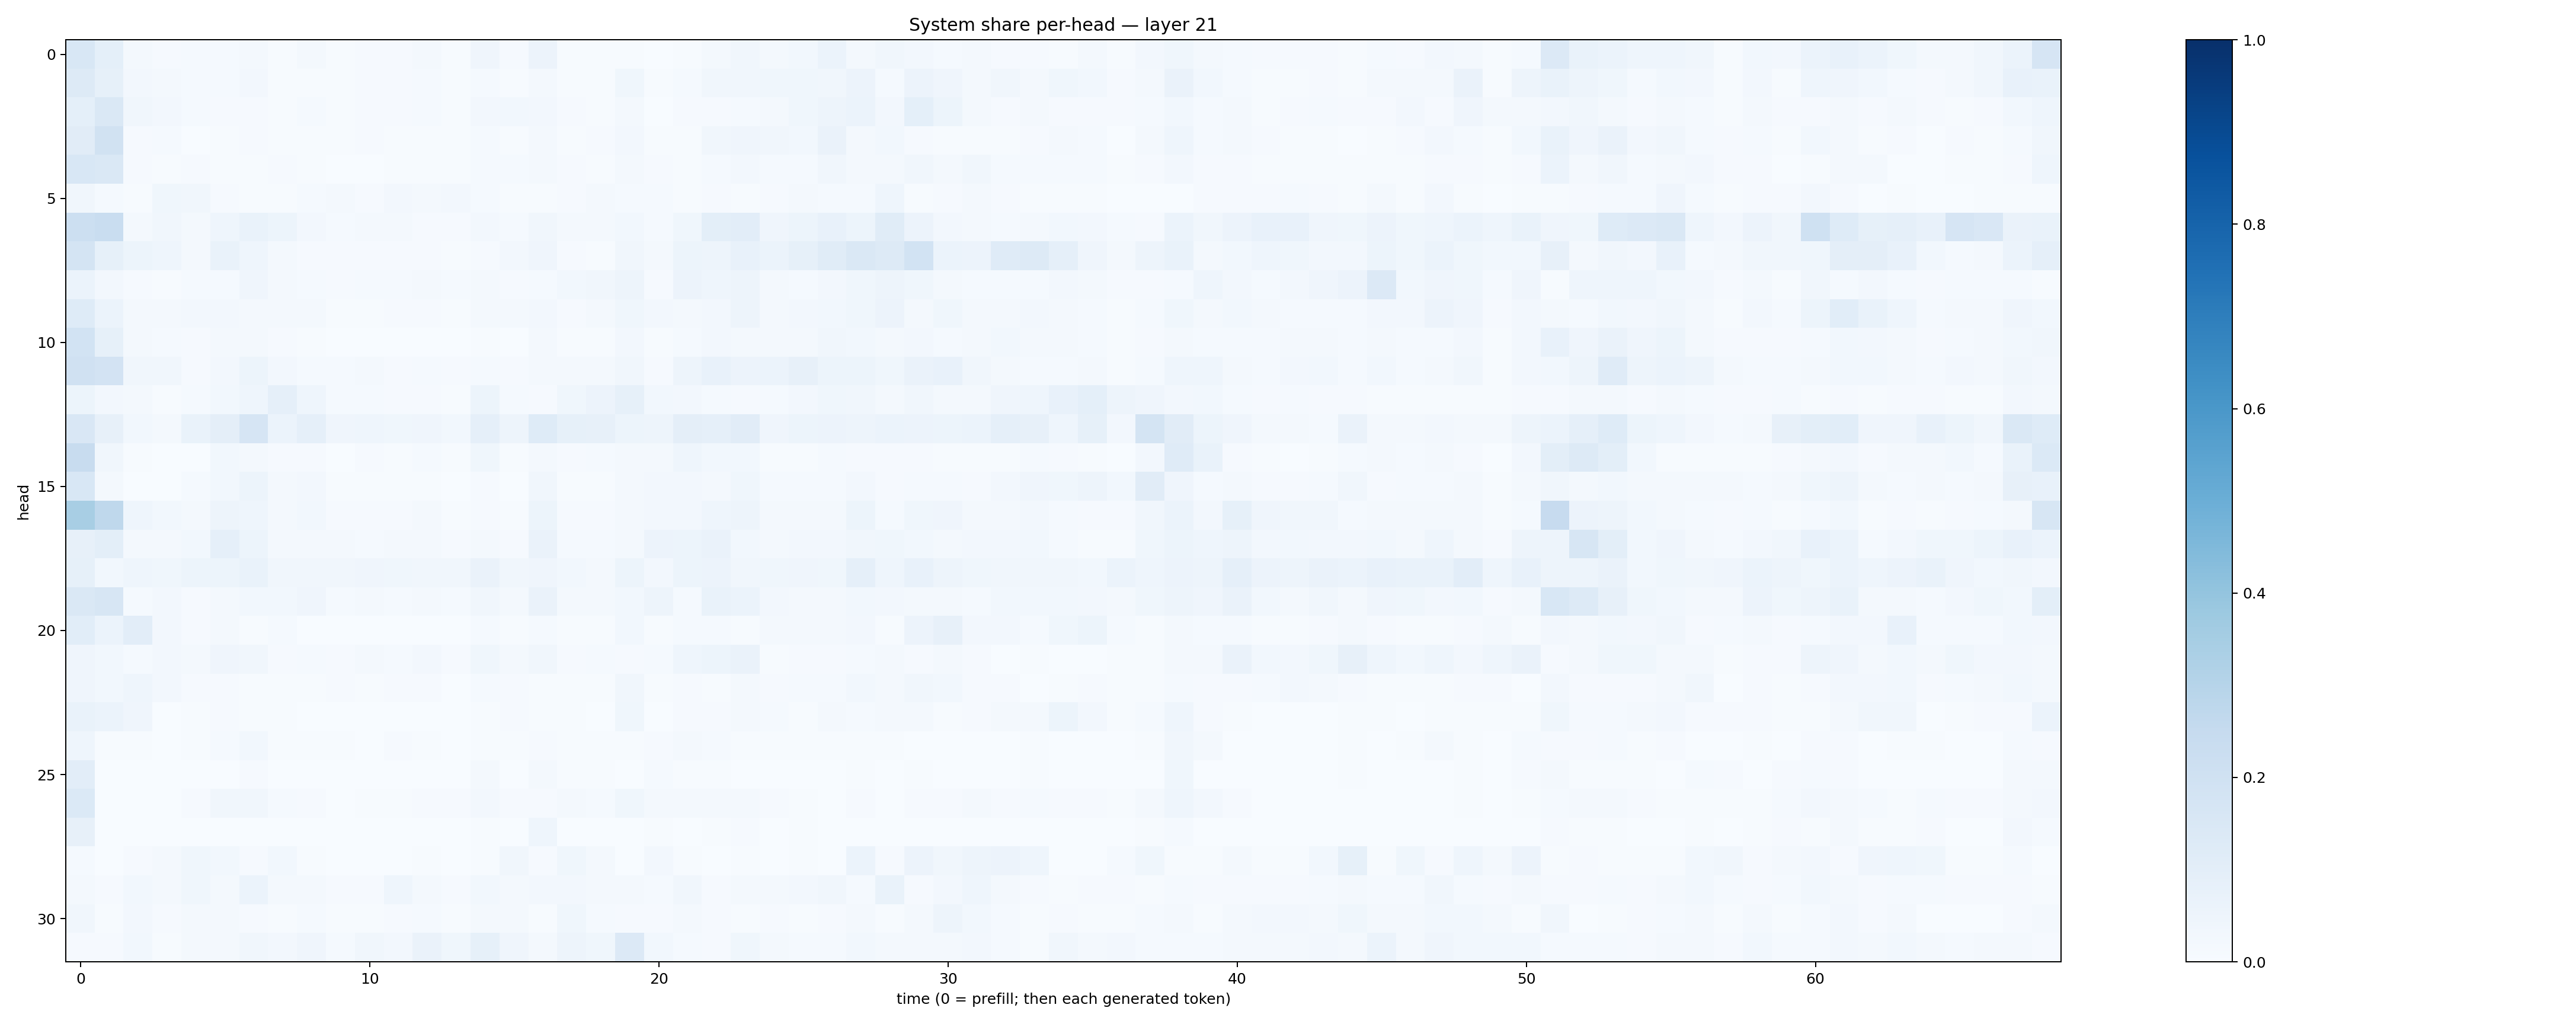

The table this chart was drawn from, first rows:
0.15419067, 0.09088056, 0.017929401, 0.01115587, 0.013508596, 0.014076381, 0.018242788, 0.0058111935, 0.015835779, 0.006855964, 0.009824218, 0.007822109, 0.01661999, 0.0060620336, 0.0400947, 0.011094503, 0.05577114, 0.007096146, 0.0055907643, 0.00578014, 0.0027055575, 0.0066538863, 0.016608203, 0.03237291
0.1261, 0.08373, 0.02622, 0.0217, 0.01447, 0.01429, 0.02454, 0.00667, 0.006625, 0.005239, 0.01117, 0.01011, 0.01371, 0.007224, 0.0148, 0.005655, 0.02045, 0.007441, 0.004327, 0.03707, 0.005726, 0.01306, 0.03496, 0.03338
0.09259, 0.1409, 0.03242, 0.02391, 0.01428, 0.008121, 0.01095, 0.006472, 0.01341, 0.007216, 0.007964, 0.008182, 0.01396, 0.004242, 0.02647, 0.03061, 0.02369, 0.008973, 0.006165, 0.0222, 0.002455, 0.008256, 0.01014, 0.01538
0.1107, 0.1937, 0.009256, 0.01364, 0.002859, 0.004005, 0.009699, 0.004369, 0.006847, 0.007808, 0.008265, 0.007163, 0.004696, 0.00559, 0.01554, 0.005209, 0.02038, 0.00692, 0.01027, 0.02404, 0.005515, 0.005981, 0.0328, 0.04157
0.1551, 0.1452, 0.009798, 0.004, 0.01119, 0.005307, 0.007239, 0.008603, 0.004071, 0.003535, 0.003507, 0.004536, 0.004651, 0.004692, 0.0119, 0.01455, 0.01726, 0.01083, 0.006232, 0.01745, 0.01002, 0.007109, 0.01286, 0.02469
0.0319, 0.01414, 0.006102, 0.03761, 0.0324, 0.009709, 0.007109, 0.005893, 0.01246, 0.01746, 0.008154, 0.02408, 0.01814, 0.02353, 0.01332, 0.006446, 0.007798, 0.01132, 0.01815, 0.01435, 0.01546, 0.006326, 0.007819, 0.004855
0.2183, 0.2337, 0.01943, 0.03349, 0.01723, 0.04615, 0.06849, 0.05248, 0.02456, 0.01191, 0.02065, 0.01601, 0.01171, 0.008955, 0.02607, 0.01269, 0.03134, 0.02089, 0.01883, 0.02854, 0.01435, 0.03881, 0.09766, 0.1016
0.1771, 0.08571, 0.05205, 0.0466, 0.01842, 0.06884, 0.04364, 0.01758, 0.01166, 0.009109, 0.008709, 0.01057, 0.009776, 0.006705, 0.009694, 0.02371, 0.03941, 0.00845, 0.006435, 0.03505, 0.02066, 0.05342, 0.04735, 0.07691
0.0615, 0.02586, 0.01119, 0.005327, 0.01398, 0.01319, 0.04106, 0.01933, 0.01233, 0.009695, 0.01298, 0.01276, 0.01685, 0.01321, 0.01701, 0.01036, 0.01431, 0.03036, 0.03341, 0.04936, 0.0101, 0.05505, 0.04423, 0.04805
0.1235, 0.0602, 0.01566, 0.01738, 0.0255, 0.02644, 0.01855, 0.01565, 0.01681, 0.007557, 0.005931, 0.008002, 0.009245, 0.007403, 0.02305, 0.01702, 0.02727, 0.009153, 0.01867, 0.03625, 0.02419, 0.02008, 0.02618, 0.04871
0.1846, 0.08335, 0.01607, 0.01258, 0.01133, 0.02253, 0.0179, 0.01165, 0.005746, 0.00313, 0.003888, 0.003143, 0.003154, 0.002916, 0.005443, 0.002834, 0.01822, 0.005158, 0.004782, 0.02348, 0.006234, 0.01549, 0.02454, 0.02119
0.1969, 0.1803, 0.03479, 0.03133, 0.01107, 0.0244, 0.0533, 0.02439, 0.01495, 0.01318, 0.02252, 0.01071, 0.0126, 0.008033, 0.01471, 0.007876, 0.01824, 0.01624, 0.0162, 0.03352, 0.009657, 0.04949, 0.07116, 0.05845
0.0527, 0.02695, 0.01956, 0.007474, 0.01174, 0.02749, 0.04434, 0.089, 0.0461, 0.01206, 0.01237, 0.0109, 0.01036, 0.00588, 0.05331, 0.01539, 0.008644, 0.03825, 0.05698, 0.08436, 0.03008, 0.02443, 0.01281, 0.01133
0.1521, 0.07929, 0.02902, 0.01609, 0.06913, 0.09383, 0.1676, 0.05963, 0.08784, 0.04123, 0.04376, 0.03551, 0.04045, 0.03051, 0.08636, 0.04735, 0.1219, 0.08526, 0.07954, 0.05165, 0.0495, 0.09404, 0.08949, 0.1098
0.2376, 0.0331, 0.004994, 0.003709, 0.00359, 0.0306, 0.02304, 0.01167, 0.009909, 0.003718, 0.009426, 0.004942, 0.01295, 0.007298, 0.03565, 0.007561, 0.01577, 0.009684, 0.01345, 0.01603, 0.02125, 0.0431, 0.02911, 0.03079
0.1558, 0.01707, 0.002541, 0.003312, 0.01453, 0.02816, 0.05241, 0.02135, 0.02416, 0.006009, 0.005755, 0.006498, 0.004804, 0.002351, 0.01155, 0.003718, 0.03287, 0.006457, 0.007152, 0.01702, 0.02509, 0.02443, 0.0221, 0.03623
0.3437, 0.2724, 0.04403, 0.0294, 0.01962, 0.05051, 0.04426, 0.02277, 0.02792, 0.008619, 0.008391, 0.008743, 0.02069, 0.007617, 0.01096, 0.00691, 0.05121, 0.008038, 0.009421, 0.01697, 0.02372, 0.02499, 0.04573, 0.05035
0.07842, 0.09782, 0.02086, 0.01662, 0.03023, 0.08971, 0.05353, 0.0206, 0.02138, 0.01745, 0.01457, 0.01769, 0.01767, 0.0114, 0.01766, 0.009477, 0.06378, 0.01385, 0.01374, 0.01675, 0.05859, 0.0546, 0.06273, 0.0274
0.08221, 0.02978, 0.04332, 0.03634, 0.05192, 0.05458, 0.06935, 0.03199, 0.03178, 0.03178, 0.04114, 0.03686, 0.03371, 0.03262, 0.06447, 0.03233, 0.04269, 0.02815, 0.02232, 0.05094, 0.02402, 0.05205, 0.05845, 0.03471
0.1446, 0.1563, 0.01507, 0.02346, 0.0107, 0.02231, 0.02806, 0.03046, 0.04063, 0.01534, 0.01805, 0.01315, 0.01636, 0.01492, 0.03247, 0.01765, 0.06313, 0.01848, 0.02292, 0.02743, 0.04695, 0.01411, 0.06761, 0.05974
0.1077, 0.05933, 0.1019, 0.02478, 0.01113, 0.02215, 0.006868, 0.01389, 0.002317, 0.001744, 0.00182, 0.00202, 0.002327, 0.002984, 0.01435, 0.006614, 0.01173, 0.006868, 0.006313, 0.02744, 0.004885, 0.01327, 0.01204, 0.006518
0.04221, 0.03078, 0.01312, 0.02684, 0.01832, 0.0426, 0.03176, 0.009707, 0.01434, 0.00932, 0.01847, 0.01546, 0.02424, 0.01044, 0.03746, 0.0212, 0.03241, 0.01168, 0.01228, 0.008942, 0.01481, 0.04312, 0.05358, 0.06393
0.04038, 0.03074, 0.04521, 0.02353, 0.008742, 0.01078, 0.006444, 0.007256, 0.006715, 0.01123, 0.005085, 0.01017, 0.008639, 0.003463, 0.01529, 0.007872, 0.006651, 0.004946, 0.004952, 0.03267, 0.005699, 0.008686, 0.006991, 0.01599
0.06812, 0.06071, 0.04117, 0.003269, 0.004564, 0.00991, 0.007178, 0.004956, 0.002223, 0.002334, 0.003851, 0.001921, 0.0017, 0.003542, 0.006641, 0.008072, 0.007727, 0.004185, 0.003627, 0.03652, 0.00207, 0.008952, 0.00982, 0.02174
0.04629, 0.004405, 0.007796, 0.002982, 0.005151, 0.01554, 0.02929, 0.006358, 0.004363, 0.004502, 0.003778, 0.008001, 0.005396, 0.003339, 0.006679, 0.003919, 0.0101, 0.00739, 0.004446, 0.006092, 0.01045, 0.0233, 0.01486, 0.005879
0.1035, 0.000685, 0.000953, 0.001456, 0.002801, 0.002803, 0.01019, 0.003469, 0.003108, 0.001395, 0.0008443, 0.003241, 0.00384, 0.00385, 0.02118, 0.003361, 0.01811, 0.005047, 0.007736, 0.003394, 0.0134, 0.006015, 0.007243, 0.002302
0.138, 0.003791, 0.00271, 0.002189, 0.008183, 0.03138, 0.03381, 0.01523, 0.01079, 0.003772, 0.006873, 0.004465, 0.008627, 0.009641, 0.02442, 0.01113, 0.008369, 0.01715, 0.01189, 0.03547, 0.01823, 0.01872, 0.01627, 0.01602
0.07898, 0.003048, 0.001024, 0.001143, 0.001908, 0.003357, 0.003707, 0.003538, 0.00233, 0.001683, 0.003378, 0.003745, 0.002311, 0.002271, 0.005248, 0.001891, 0.04558, 0.002263, 0.00172, 0.002692, 0.006809, 0.003701, 0.007371, 0.01079
0.01447, 0.00323, 0.01146, 0.02144, 0.03552, 0.03071, 0.009275, 0.0285, 0.005936, 0.00137, 0.001515, 0.002794, 0.005588, 0.003051, 0.007008, 0.03356, 0.009544, 0.03804, 0.01721, 0.00365, 0.02366, 0.007794, 0.002747, 0.00533
0.01591, 0.01, 0.03059, 0.01645, 0.03892, 0.01818, 0.05988, 0.02154, 0.01983, 0.01146, 0.008092, 0.04302, 0.02032, 0.01032, 0.02761, 0.02242, 0.02367, 0.02688, 0.01998, 0.01716, 0.01554, 0.03361, 0.01124, 0.02248
0.03187, 0.005783, 0.02361, 0.01072, 0.02124, 0.02047, 0.01158, 0.007458, 0.01182, 0.004382, 0.006884, 0.009868, 0.01307, 0.00606, 0.02056, 0.01757, 0.006198, 0.03607, 0.01287, 0.009394, 0.01113, 0.01918, 0.01016, 0.005553
0.008677, 0.007919, 0.02861, 0.006039, 0.01877, 0.0191, 0.03435, 0.02433, 0.0406, 0.01529, 0.03352, 0.02396, 0.06371, 0.03668, 0.08302, 0.0397, 0.01668, 0.05024, 0.0365, 0.1345, 0.02771, 0.01365, 0.01014, 0.03563
